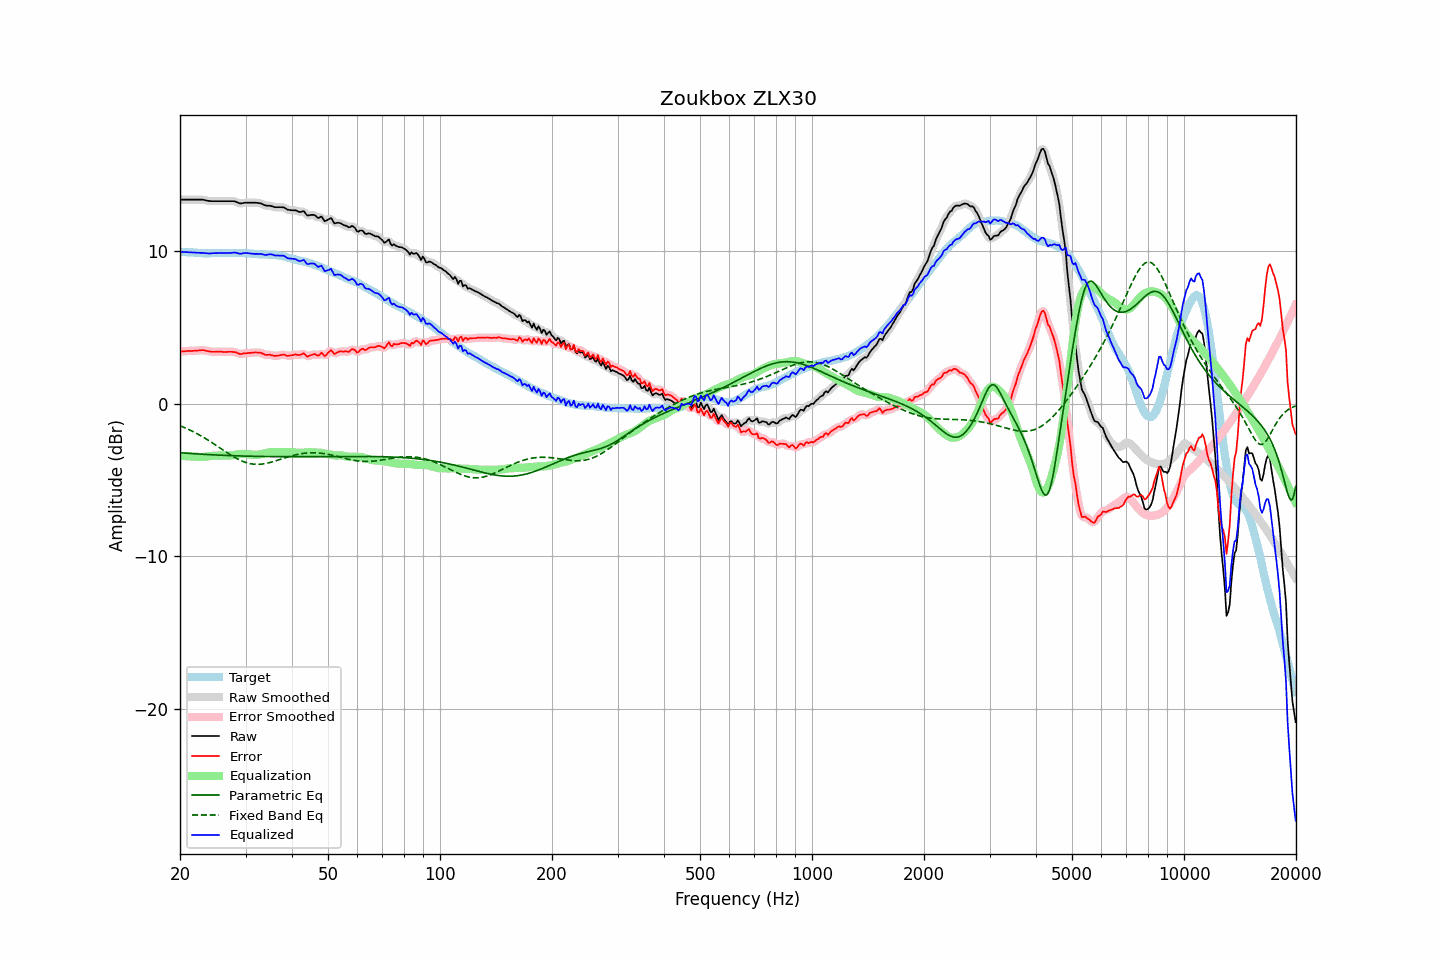

The file beside this chart, header and first rows:
frequency, raw, error, smoothed, error_smoothed, equalization, parametric_eq, fixed_band_eq, equalized_raw, equalized_smoothed, target
20.00, 13.37, 3.41, 13.37, 3.41, -3.42, -3.21, -1.45, 9.96, 9.96, 9.96
20.20, 13.37, 3.42, 13.37, 3.42, -3.42, -3.22, -1.49, 9.95, 9.95, 9.95
20.40, 13.37, 3.43, 13.37, 3.43, -3.43, -3.23, -1.53, 9.94, 9.94, 9.94
20.61, 13.37, 3.43, 13.37, 3.44, -3.44, -3.23, -1.58, 9.94, 9.94, 9.94
20.81, 13.37, 3.45, 13.37, 3.45, -3.44, -3.24, -1.62, 9.93, 9.93, 9.92
21.02, 13.37, 3.45, 13.37, 3.45, -3.45, -3.25, -1.67, 9.92, 9.92, 9.92
21.23, 13.37, 3.46, 13.37, 3.46, -3.45, -3.26, -1.72, 9.92, 9.92, 9.91
21.44, 13.37, 3.45, 13.37, 3.46, -3.46, -3.26, -1.77, 9.91, 9.91, 9.92
21.66, 13.37, 3.46, 13.37, 3.46, -3.47, -3.27, -1.82, 9.90, 9.90, 9.91
21.87, 13.37, 3.47, 13.37, 3.47, -3.48, -3.28, -1.88, 9.90, 9.90, 9.90
22.09, 13.37, 3.48, 13.37, 3.48, -3.48, -3.29, -1.93, 9.89, 9.89, 9.89
22.31, 13.37, 3.48, 13.37, 3.49, -3.49, -3.29, -1.99, 9.88, 9.88, 9.89
22.54, 13.37, 3.49, 13.38, 3.49, -3.49, -3.30, -2.05, 9.88, 9.88, 9.88
22.76, 13.37, 3.50, 13.38, 3.50, -3.49, -3.31, -2.11, 9.88, 9.88, 9.87
22.99, 13.37, 3.51, 13.37, 3.50, -3.49, -3.31, -2.17, 9.88, 9.88, 9.86
23.22, 13.35, 3.50, 13.35, 3.49, -3.48, -3.32, -2.23, 9.87, 9.87, 9.85
23.45, 13.32, 3.46, 13.33, 3.47, -3.47, -3.33, -2.29, 9.86, 9.86, 9.86
23.69, 13.30, 3.45, 13.30, 3.45, -3.45, -3.33, -2.36, 9.85, 9.85, 9.85
23.92, 13.28, 3.43, 13.28, 3.43, -3.44, -3.34, -2.42, 9.84, 9.85, 9.85
24.16, 13.27, 3.41, 13.28, 3.42, -3.43, -3.34, -2.49, 9.85, 9.85, 9.86
24.40, 13.27, 3.40, 13.27, 3.40, -3.42, -3.35, -2.56, 9.86, 9.86, 9.87
24.65, 13.27, 3.40, 13.27, 3.40, -3.41, -3.35, -2.63, 9.86, 9.86, 9.87
24.89, 13.27, 3.40, 13.27, 3.40, -3.40, -3.36, -2.70, 9.87, 9.87, 9.87
25.14, 13.27, 3.41, 13.27, 3.41, -3.40, -3.36, -2.77, 9.87, 9.87, 9.86
25.39, 13.27, 3.41, 13.27, 3.41, -3.40, -3.37, -2.84, 9.87, 9.87, 9.86
25.65, 13.27, 3.41, 13.27, 3.41, -3.40, -3.37, -2.91, 9.87, 9.87, 9.86
25.91, 13.27, 3.40, 13.27, 3.40, -3.40, -3.38, -2.98, 9.87, 9.87, 9.87
26.16, 13.27, 3.39, 13.27, 3.39, -3.40, -3.38, -3.05, 9.87, 9.87, 9.88
26.43, 13.27, 3.39, 13.27, 3.39, -3.40, -3.39, -3.12, 9.87, 9.87, 9.88
26.69, 13.27, 3.39, 13.27, 3.39, -3.40, -3.39, -3.19, 9.87, 9.87, 9.88
26.96, 13.27, 3.40, 13.27, 3.40, -3.40, -3.40, -3.26, 9.87, 9.87, 9.87
27.23, 13.27, 3.40, 13.27, 3.40, -3.40, -3.40, -3.32, 9.87, 9.88, 9.87
27.50, 13.27, 3.40, 13.28, 3.40, -3.39, -3.41, -3.39, 9.89, 9.89, 9.87
27.77, 13.27, 3.39, 13.27, 3.40, -3.37, -3.41, -3.45, 9.90, 9.90, 9.88
28.05, 13.26, 3.38, 13.25, 3.38, -3.36, -3.41, -3.52, 9.91, 9.90, 9.88
28.33, 13.22, 3.36, 13.22, 3.35, -3.34, -3.42, -3.57, 9.88, 9.88, 9.86
28.62, 13.17, 3.31, 13.18, 3.31, -3.32, -3.42, -3.63, 9.85, 9.85, 9.86
28.90, 13.13, 3.26, 13.14, 3.28, -3.30, -3.42, -3.68, 9.83, 9.84, 9.87
29.19, 13.12, 3.25, 13.13, 3.26, -3.29, -3.43, -3.73, 9.83, 9.84, 9.87
29.48, 13.14, 3.28, 13.14, 3.27, -3.29, -3.43, -3.78, 9.86, 9.85, 9.86
29.78, 13.16, 3.30, 13.16, 3.29, -3.29, -3.43, -3.82, 9.88, 9.87, 9.86
30.08, 13.17, 3.30, 13.17, 3.31, -3.29, -3.44, -3.85, 9.88, 9.88, 9.87
30.38, 13.17, 3.31, 13.17, 3.32, -3.31, -3.44, -3.89, 9.87, 9.87, 9.86
30.68, 13.17, 3.33, 13.17, 3.32, -3.32, -3.44, -3.91, 9.85, 9.85, 9.84
30.99, 13.17, 3.33, 13.17, 3.33, -3.34, -3.44, -3.94, 9.84, 9.84, 9.84
31.30, 13.17, 3.34, 13.17, 3.35, -3.35, -3.45, -3.95, 9.82, 9.82, 9.83
31.61, 13.17, 3.35, 13.17, 3.35, -3.36, -3.45, -3.97, 9.82, 9.82, 9.82
31.93, 13.17, 3.36, 13.17, 3.36, -3.35, -3.45, -3.97, 9.82, 9.82, 9.81
32.24, 13.16, 3.35, 13.16, 3.36, -3.35, -3.45, -3.98, 9.82, 9.82, 9.81
32.57, 13.14, 3.35, 13.15, 3.35, -3.33, -3.46, -3.97, 9.81, 9.82, 9.79
32.89, 13.13, 3.34, 13.13, 3.33, -3.31, -3.46, -3.97, 9.82, 9.81, 9.79
33.22, 13.09, 3.30, 13.09, 3.30, -3.29, -3.46, -3.96, 9.80, 9.79, 9.79
33.55, 13.04, 3.26, 13.04, 3.26, -3.27, -3.46, -3.94, 9.77, 9.77, 9.78
33.89, 12.99, 3.20, 13.00, 3.22, -3.25, -3.46, -3.93, 9.75, 9.76, 9.79
34.23, 12.97, 3.20, 12.98, 3.21, -3.22, -3.46, -3.90, 9.75, 9.76, 9.77
34.57, 12.97, 3.20, 12.97, 3.20, -3.20, -3.47, -3.88, 9.78, 9.77, 9.77
34.92, 12.97, 3.21, 12.96, 3.20, -3.18, -3.47, -3.85, 9.80, 9.79, 9.76
35.27, 12.94, 3.17, 12.94, 3.18, -3.16, -3.47, -3.82, 9.78, 9.78, 9.77
35.62, 12.91, 3.16, 12.91, 3.15, -3.16, -3.47, -3.79, 9.75, 9.75, 9.75
35.97, 12.87, 3.12, 12.89, 3.14, -3.16, -3.47, -3.76, 9.71, 9.72, 9.75
... 635 more rows
